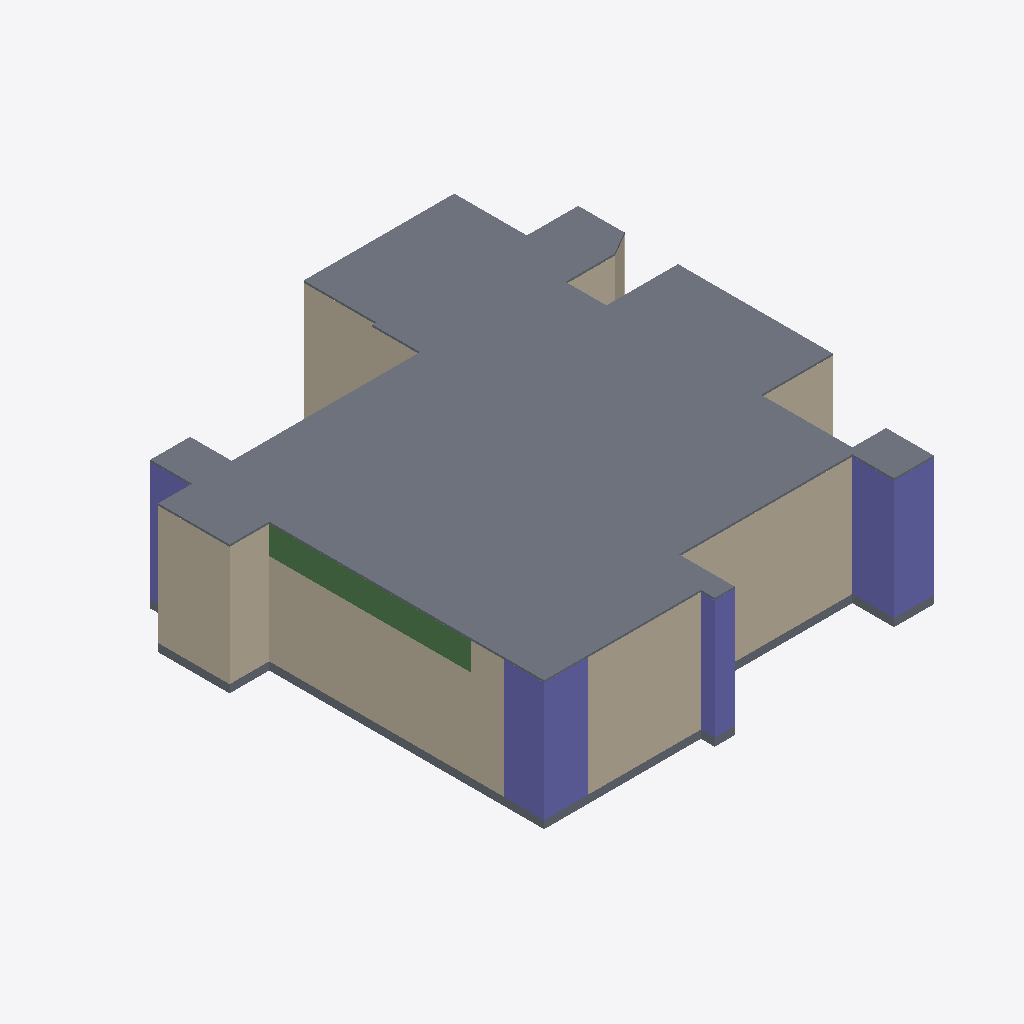
Isometric view of an IFC building model (IFC-SPF (STEP), schema IFC4, length unit metre), seen from the south-west, elements coloured by IFC class: 23 walls (beige), 4 columns (violet), 2 slabs (grey), 1 beam (green).
Extent 11.8 m × 12.1 m × 3.2 m (x, y, z). Storeys (1): 12FA3 at 0.00 m. Elements (56): 45 IfcWall, 5 IfcColumn, 4 IfcBeam, 2 IfcSlab.

HEADER;
FILE_DESCRIPTION(('ViewDefinition[DesignTransferView]'),'2;1');
FILE_NAME('12FA3.ifc','2025-11-04T13:40:46+08:00',(''),(''),'IfcOpenShell 0.8.3-post1','Bonsai 0.8.3-post1','');
FILE_SCHEMA(('IFC4'));
ENDSEC;
DATA;
#1=IFCPROJECT('2$4BC6WY19OQc4OxriQsOn',$,'12FA3',$,$,$,$,(#14,#26),#9);
#31=IFCSITE('3705T637X8qOtakJdA4xN2',$,'Taiwan',$,$,#54,$,$,$,$,$,$,$,$);
#37=IFCBUILDING('0mLiPqGR91Yvh$vVMavZYi',$,'KaoHsiung',$,$,#60,$,$,$,$,$,$);
#43=IFCBUILDINGSTOREY('3nIzqPWHn7y8Z_qi4mxKaB',$,'12FA3',$,$,#66,$,$,$,$);
#6865=IFCSLAB('2VNlUEJBn48vD2lNgfOBWw',$,'Slab',$,$,#6894,#6876,$,$);
#4502=IFCCOLUMN('2qxTNGIpr22hBVaDUhYHsp',$,'Column',$,$,#4574,#4514,$,$);
#4693=IFCCOLUMN('05T2mctGf2UBLVN4PWCJ6Z',$,'Column',$,$,#4761,#4705,$,$);
#1387=IFCWALL('0mxpNCGcv58gPY0tWydWqQ',$,'Wall',$,$,#1448,#1398,$,$);
#1091=IFCWALL('2Di1cHIAX1p9L0M0sADbAX',$,'Wall',$,$,#1102,#1097,$,$);
#5129=IFCWALL('2ldDdAdqL7tR9ho1hgxWJE',$,'Wall',$,$,#5348,#5140,$,$);
#1848=IFCWALL('2HjfeAS1HEZx_MgOucUkPu',$,'Wall',$,$,#1909,#1859,$,$);
#3924=IFCWALL('0awPjlMj93jfWDbHrFYQUJ',$,'Wall',$,$,#3935,#3930,$,$);
#6813=IFCSLAB('1RnR8emsvDEuoN8HJL_tIt',$,'Slab',$,$,#6821,#6828,$,$);
#3380=IFCWALL('3o7tfl9$553OdIdu_03WUp',$,'Wall',$,$,#3568,#3386,$,$);
#6234=IFCBEAM('2o1CB$Fvn8aPR8lEfo192c',$,'Beam',$,$,#6542,#6246,$,$);
#1033=IFCWALL('3FRcIINBfDIvYXbR8CQMu1',$,'Wall',$,$,#2526,#1041,$,$);
#4602=IFCCOLUMN('16Y_KzSgn03BmQhWlSCMI3',$,'Column',$,$,#4642,#4614,$,$);
#1344=IFCWALL('2oLL3GmqL8evGvOmTJidb3',$,'Wall',$,$,#1386,#1350,$,$);
#4881=IFCWALL('38auEDS3LBDvEkMVkulLNp',$,'Wall',$,$,#4942,#4892,$,$);
#1474=IFCWALL('1zr_bumtX0ogfQGf1ngJgO',$,'Wall',$,$,#1784,#1480,$,$);
#1926=IFCWALL('1TCVedKKjFo9NQj6KdMhi3',$,'Wall',$,$,#1937,#1932,$,$);
#2034=IFCWALL('3USmld5YH1bPptkUBxPqtK',$,'Wall',$,$,#2232,#2040,$,$);
#1499=IFCWALL('0E4cqW3g5B7P7h0EP$pBZO',$,'Wall',$,$,#1826,#1505,$,$);
#4859=IFCCOLUMN('2pk9FWVE16cgrR73eRCCjD',$,'Column',$,$,#4866,#4870,$,$);
#2965=IFCWALL('2k4qfvKHX0tuix8CHeXrcg',$,'Wall',$,$,#3323,#2971,$,$);
#3865=IFCWALL('0I_Z8xoQH1lBjWGI5ef2TA',$,'Wall',$,$,#3907,#3871,$,$);
#1145=IFCWALL('0Nga6dM3XFmQgxgy9ITg72',$,'Wall',$,$,#6403,#1151,$,$);
#3752=IFCWALL('20ulE$Me9DYwGO_fO8JIDQ',$,'Wall',$,$,#3763,#3758,$,$);
#2419=IFCWALL('1PNU2oB1T38RN$BBWfi_e8',$,'Wall',$,$,#2462,#2426,$,$);
#2990=IFCWALL('08R4PsgIbC3e$Dxk4VdZsB',$,'Wall',$,$,#3328,#2996,$,$);
#3629=IFCWALL('3tuJrdrYzFpuDA4dPDKvZI',$,'Wall',$,$,#3713,#3635,$,$);
#3714=IFCWALL('2BE_q1Q2f6iglDy3QjkPRL',$,'Wall',$,$,#3725,#3720,$,$);
#3015=IFCWALL('0rfU$sDjTCC81N04TWCpEW',$,'Wall',$,$,#3257,#3021,$,$);
#1449=IFCWALL('1DHneb0kPC7RYFUqGoKG11',$,'Wall',$,$,#1460,#1455,$,$);
ENDSEC;